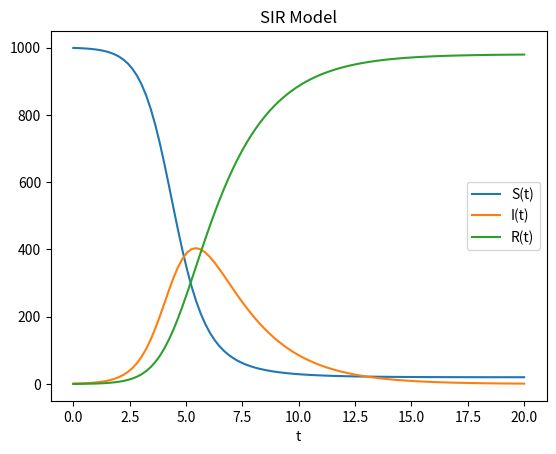

Write the Python code that produced this figure.
# -*- coding: utf-8 -*-
"""
Created on Thu Jan  5 12:34:27 2023

[redacted]
"""
import numpy as np
import matplotlib.pyplot as plt
from scipy.integrate import odeint

def model(y, t, b, c):
    S, I, R = y            
    dSdt = -b*I*S
    dIdt = b*I*S - c*I  
    dRdt = c*I
    
    return [dSdt, dIdt, dRdt]

# Parameters
b = 0.002
c = 0.5

# Initial conditions
y0 = [999,1,0]

# Time points
t = np.linspace(0,20,100)

# Solve ODE
y = odeint(model,y0,t,args=(b,c))

plt.plot(t,y[:,0],label='S(t)')   # y[:,0] contains S(t)
plt.plot(t,y[:,1],label='I(t)')   # y[:,1] contains I(t)
plt.plot(t,y[:,2],label='R(t)')   # y[:,1] contains I(t)
plt.legend()
plt.xlabel('t')
plt.title('SIR Model')